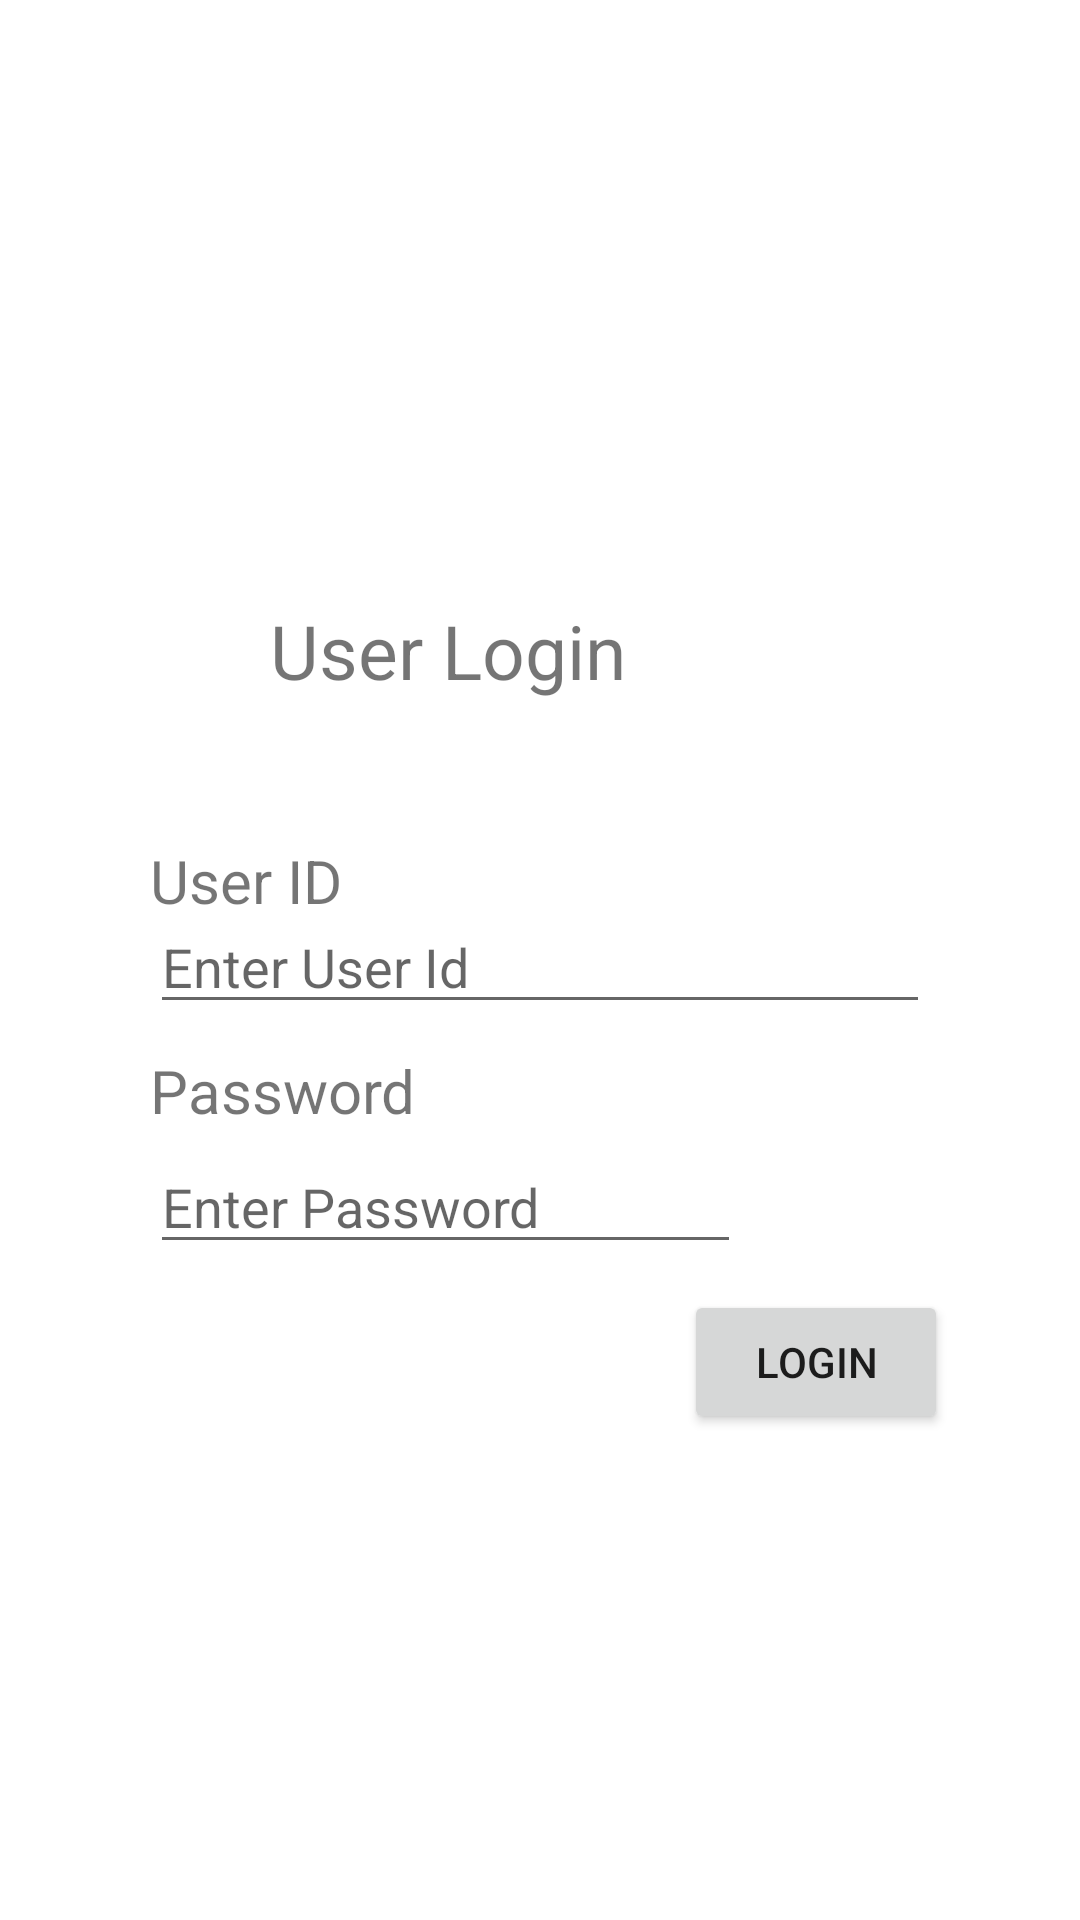

Layout XML and referenced resources for this Android screen:
<!-- AndroidManifest.xml: application theme Theme.NewspaperDistribution -->
<!-- res/layout/activity_main.xml -->
<?xml version="1.0" encoding="utf-8"?>
<RelativeLayout xmlns:android="http://schemas.android.com/apk/res/android"

    android:layout_width="match_parent"
    android:layout_height="match_parent"
    xmlns:tools="http://schemas.android.com/tools"
    tools:context=".MainActivity"
    android:background="@drawable/back"
    >


    <Button
        android:id="@+id/btnlogin"
        android:layout_width="wrap_content"
        android:layout_height="wrap_content"
        android:layout_alignParentStart="true"
        android:layout_marginStart="228dp"
        android:layout_marginLeft="280dp"
        android:layout_marginTop="430dp"
        android:layout_marginRight="50dp"
        android:onClick="btnLogin"
        android:text="Login" />



    <TextView
        android:id="@+id/etErrMessage"
        android:layout_width="match_parent"
        android:layout_height="wrap_content"
        android:layout_marginLeft="50dp"
        android:layout_marginTop="490dp"
        android:layout_marginRight="50dp"
        android:text=" "
        android:textColor="#f70a0a"
        android:textSize="15dp" />

    <EditText
        android:id="@+id/etUId"
        android:layout_width="match_parent"
        android:layout_height="wrap_content"
        android:layout_marginLeft="50dp"
        android:layout_marginTop="300dp"
        android:layout_marginRight="50dp"
        android:hint="Enter User Id"
        android:inputType="text" />

    <TextView
        android:layout_width="wrap_content"
        android:layout_height="wrap_content"
        android:layout_marginLeft="90dp"
        android:layout_marginTop="200dp"
        android:layout_marginRight="70dp"
        android:text="User Login"
        android:textSize="25dp" />


    <TextView
        android:layout_width="match_parent"
        android:layout_height="wrap_content"
        android:layout_marginLeft="50dp"
        android:layout_marginTop="280dp"
        android:layout_marginRight="50dp"
        android:text="User ID"
        android:textSize="20dp" />

    <TextView
        android:layout_width="match_parent"
        android:layout_height="wrap_content"
        android:layout_marginLeft="50dp"
        android:layout_marginTop="350dp"
        android:layout_marginRight="50dp"
        android:text="Password"
        android:textSize="20dp" />

    <EditText
        android:id="@+id/etUPw"
        android:layout_width="197dp"
        android:layout_height="wrap_content"
        android:layout_marginLeft="50dp"
        android:layout_marginTop="380dp"
        android:layout_marginRight="70dp"
        android:hint="Enter Password"

        android:inputType="textPassword" />

</RelativeLayout>
<!-- resources referenced by this layout -->
<resources>
  <style name="Theme.NewspaperDistribution" parent="Theme.MaterialComponents.DayNight.DarkActionBar">
          
          <item name="colorPrimary">@color/purple_500</item>
          <item name="colorPrimaryVariant">@color/purple_700</item>
          <item name="colorOnPrimary">@color/white</item>
          
          <item name="colorSecondary">@color/teal_200</item>
          <item name="colorSecondaryVariant">@color/teal_700</item>
          <item name="colorOnSecondary">@color/black</item>
          
          <item name="android:statusBarColor">?attr/colorPrimaryVariant</item>
          
      </style>
  <!-- not gathered from this repository: default colours our renderer supplied (Android Studio template values) -->
  <color name="purple_500">#FF6200EE</color>
  <color name="purple_700">#FF3700B3</color>
  <color name="teal_200">#FF03DAC5</color>
  <color name="teal_700">#FF018786</color>
  <color name="black">#FF000000</color>
  <color name="white">#FFFFFFFF</color>
</resources>
